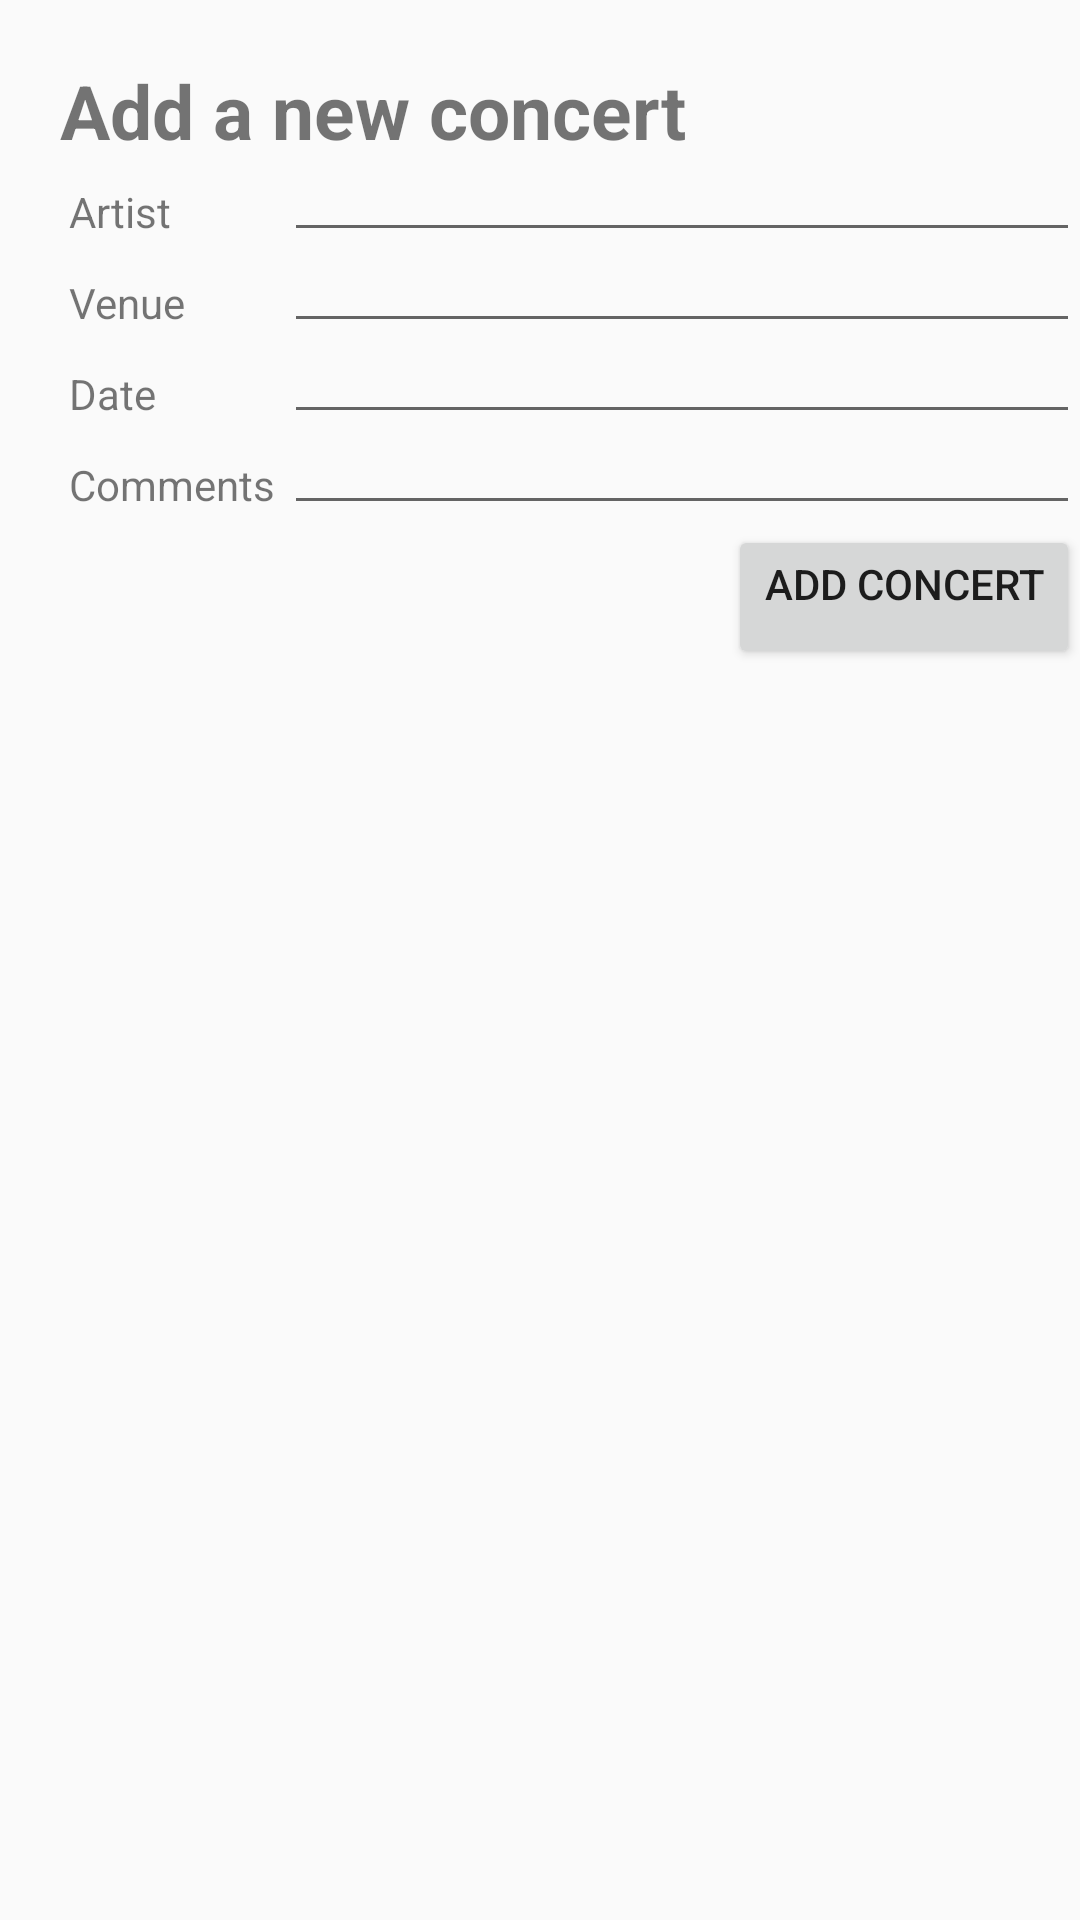

This screen was rendered from an Android layout file. Write that file and the resources it references.
<!-- AndroidManifest.xml: application theme AppTheme -->
<!-- res/layout/activity_add_artist.xml -->
<RelativeLayout xmlns:android="http://schemas.android.com/apk/res/android"
    xmlns:tools="http://schemas.android.com/tools"
    android:layout_width="match_parent"
    android:layout_height="match_parent"
    tools:context="${relativePackage}.${activityClass}" >

    <TextView
        android:id="@+id/addTitle"
        android:layout_width="fill_parent"
        android:layout_height="wrap_content"
        android:layout_alignParentTop="true"
        android:layout_centerHorizontal="true"
        android:gravity="left"
        android:paddingLeft="20sp"
        android:text="@string/add"
        android:textSize="25sp"
        android:textStyle="bold" 
        android:paddingTop="20sp"				/>
    
   <TableLayout
       	android:id="@+id/addTable"
	    android:layout_width="match_parent"
	    android:layout_height="wrap_content"
	    android:stretchColumns="1"
	    android:paddingLeft="20sp"
	    android:layout_below="@+id/addTitle">
	    <TableRow>
	        <TextView
	            android:text="@string/artistName"
	            android:padding="3dip" />
	        <EditText
	            android:inputType="textNoSuggestions"
                android:id="@+id/editName"
	            android:gravity="left"
	            android:padding="3dip" />
	    </TableRow>
	    <TableRow>
	        <TextView
	            android:text="@string/venue"
	            android:padding="3dip" />
	        <EditText
	            android:inputType="textNoSuggestions"
                android:id="@+id/editVenue"
	            android:gravity="left"
	            android:padding="3dip" />
	    </TableRow>
	    <TableRow>
	        <TextView
	            android:text="@string/date"
	            android:padding="3dip" />
	        <EditText
	            android:inputType="textNoSuggestions"
                android:id="@+id/editDate"
	            android:gravity="left"
	            android:padding="3dip" />
	    </TableRow>
	    <TableRow>
	        <TextView
	            android:text="@string/comments"
	            android:padding="3dip" />
	        <EditText
	            android:inputType="textNoSuggestions"
                android:id="@+id/editComments"
	            android:gravity="left"
	            android:padding="3dip" />
	    </TableRow>
	    
	   

    </TableLayout>
    
   <Button
       android:id="@+id/addButton"
       android:layout_width="wrap_content"
       android:layout_height="wrap_content"
       android:layout_alignParentRight="true"
       android:layout_below="@+id/addTable"
       android:gravity="right"
       android:text="@string/addButton" />

</RelativeLayout>
<!-- resources referenced by this layout -->
<resources>
  <string name="add">Add a new concert</string>
  <string name="addButton">Add Concert</string>
  <string name="artistName">Artist </string>
  <string name="comments">Comments </string>
  <string name="date">Date </string>
  <string name="venue">Venue </string>
  <style name="AppTheme" parent="AppBaseTheme">
          
      </style>
  <style name="AppBaseTheme" parent="Theme.AppCompat.Light">
          
      </style>
</resources>
